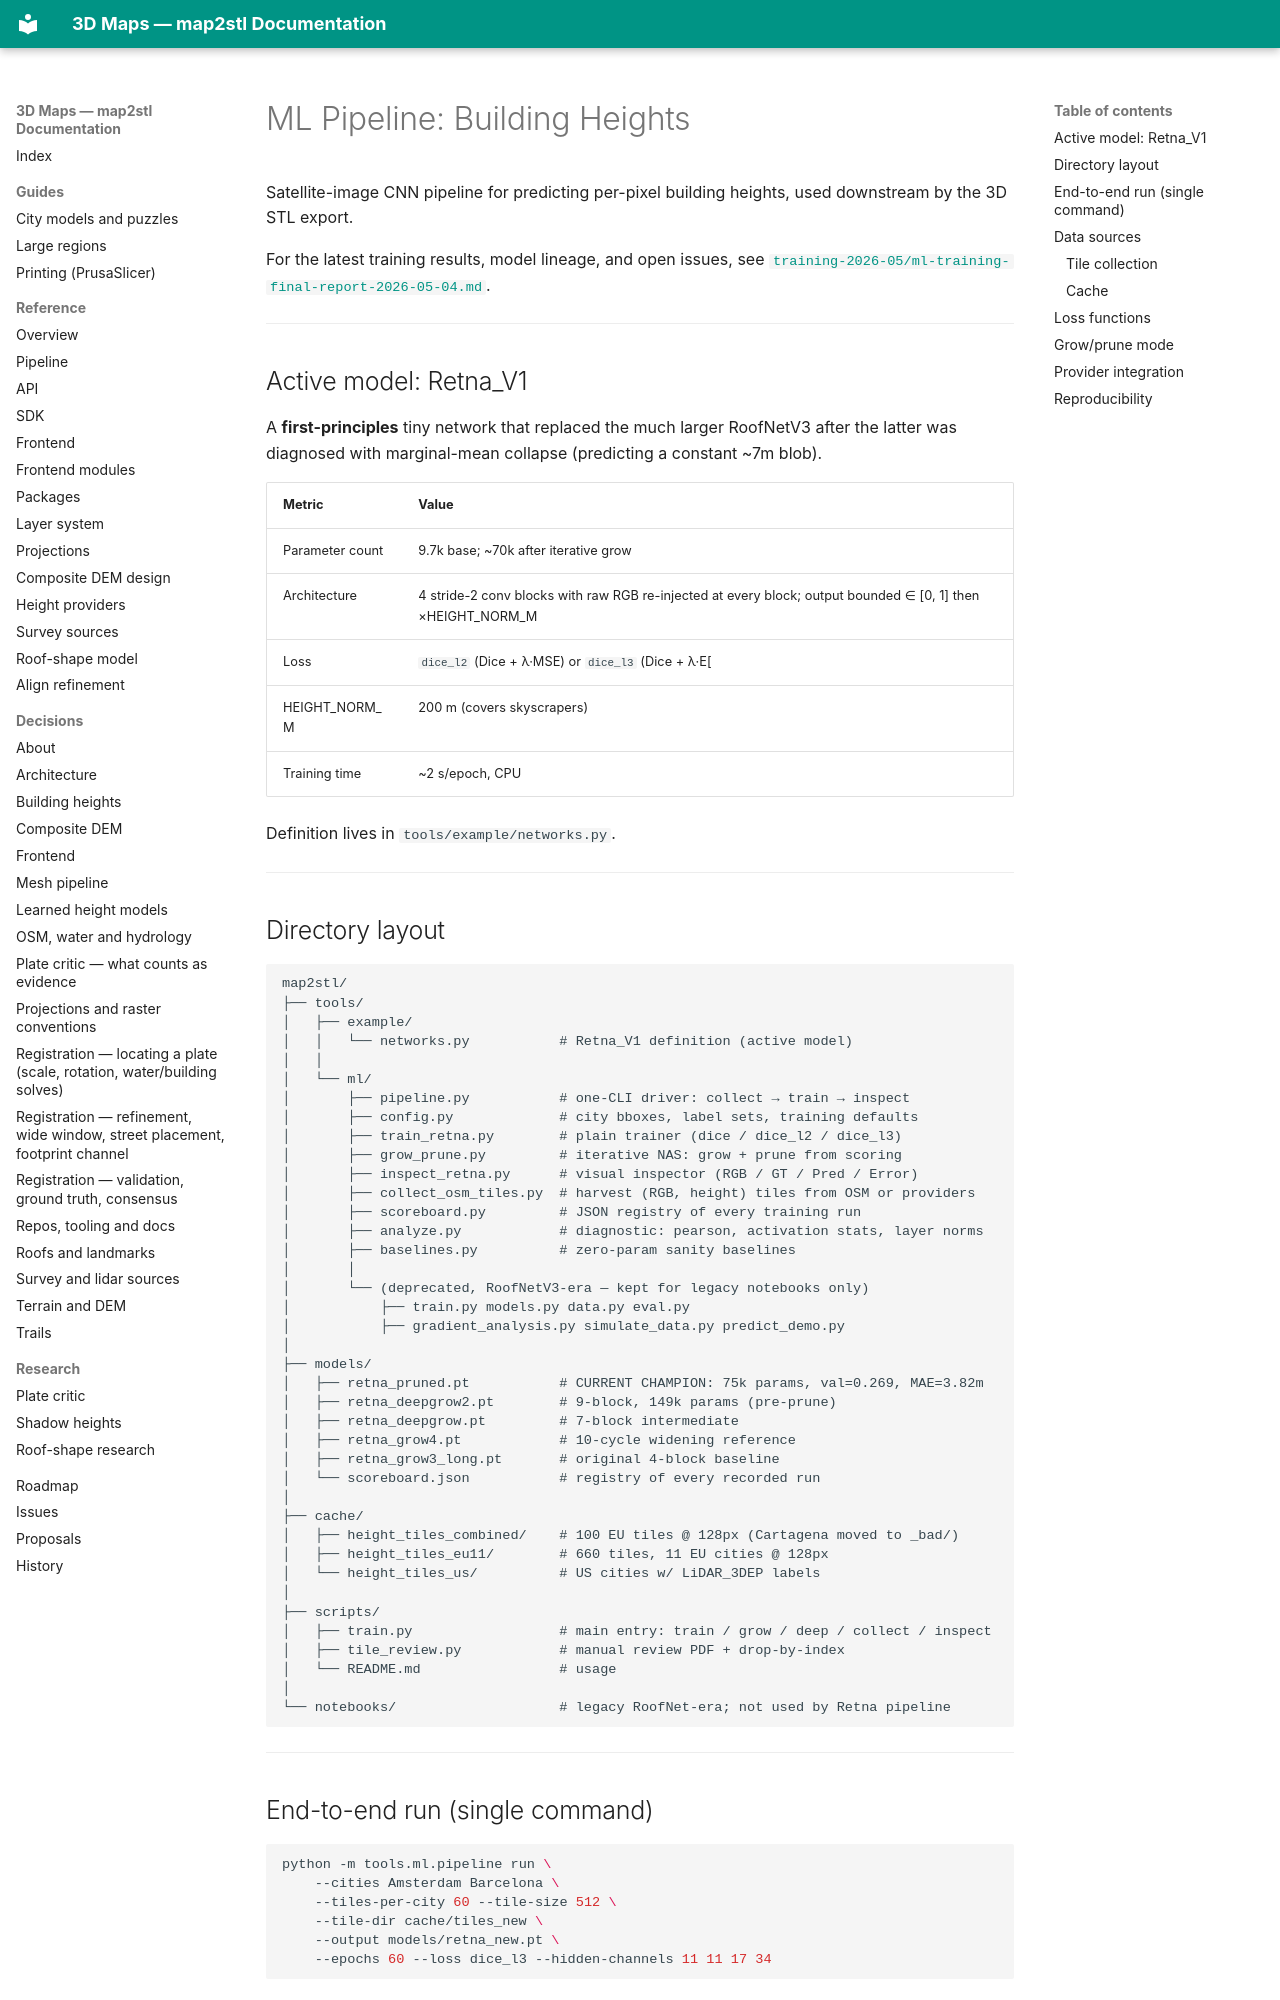

repository: EdgarCardenasDeLaHoz/map2stl · page: history/ml-height/ml-pipeline/index.html · generator: mkdocs

# ML Pipeline: Building Heights

Satellite-image CNN pipeline for predicting per-pixel building heights, used downstream by the 3D STL export.

For the latest training results, model lineage, and open issues, see [`training-2026-05/ml-training-final-report-2026-05-04.md`](training-2026-05/ml-training-final-report-2026-05-04.md).

---

## Active model: Retna_V1

A **first-principles** tiny network that replaced the much larger RoofNetV3 after the latter was diagnosed with marginal-mean collapse (predicting a constant ~7m blob).

| Metric | Value |
|---|---|
| Parameter count | 9.7k base; ~70k after iterative grow |
| Architecture | 4 stride-2 conv blocks with raw RGB re-injected at every block; output bounded ∈ [0, 1] then ×HEIGHT_NORM_M |
| Loss | `dice_l2` (Dice + λ·MSE) or `dice_l3` (Dice + λ·E[|res|³]) |
| HEIGHT_NORM_M | 200 m (covers skyscrapers) |
| Training time | ~2 s/epoch, CPU |

Definition lives in `tools/example/networks.py`.

---

## Directory layout

```
map2stl/
├── tools/
│   ├── example/
│   │   └── networks.py           # Retna_V1 definition (active model)
│   │
│   └── ml/
│       ├── pipeline.py           # one-CLI driver: collect → train → inspect
│       ├── config.py             # city bboxes, label sets, training defaults
│       ├── train_retna.py        # plain trainer (dice / dice_l2 / dice_l3)
│       ├── grow_prune.py         # iterative NAS: grow + prune from scoring
│       ├── inspect_retna.py      # visual inspector (RGB / GT / Pred / Error)
│       ├── collect_osm_tiles.py  # harvest (RGB, height) tiles from OSM or providers
│       ├── scoreboard.py         # JSON registry of every training run
│       ├── analyze.py            # diagnostic: pearson, activation stats, layer norms
│       ├── baselines.py          # zero-param sanity baselines
│       │
│       └── (deprecated, RoofNetV3-era — kept for legacy notebooks only)
│           ├── train.py models.py data.py eval.py
│           ├── gradient_analysis.py simulate_data.py predict_demo.py
│
├── models/
│   ├── retna_pruned.pt           # CURRENT CHAMPION: 75k params, val=0.269, MAE=3.82m
│   ├── retna_deepgrow2.pt        # 9-block, 149k params (pre-prune)
│   ├── retna_deepgrow.pt         # 7-block intermediate
│   ├── retna_grow4.pt            # 10-cycle widening reference
│   ├── retna_grow3_long.pt       # original 4-block baseline
│   └── scoreboard.json           # registry of every recorded run
│
├── cache/
│   ├── height_tiles_combined/    # 100 EU tiles @ 128px (Cartagena moved to _bad/)
│   ├── height_tiles_eu11/        # 660 tiles, 11 EU cities @ 128px
│   └── height_tiles_us/          # US cities w/ LiDAR_3DEP labels
│
├── scripts/
│   ├── train.py                  # main entry: train / grow / deep / collect / inspect
│   ├── tile_review.py            # manual review PDF + drop-by-index
│   └── README.md                 # usage
│
└── notebooks/                    # legacy RoofNet-era; not used by Retna pipeline
```

---
